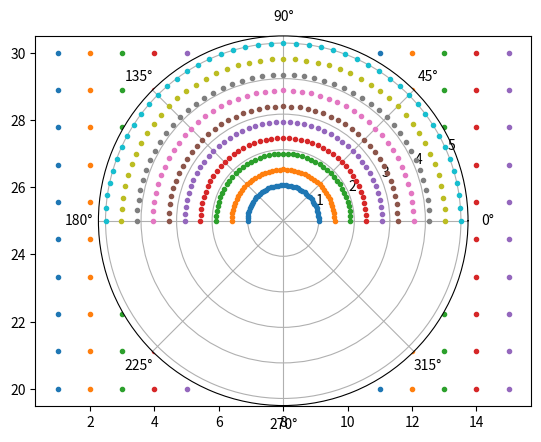

Generate this figure with matplotlib:
#!/usr/bin/env python
import numpy as np
import matplotlib.pyplot as plt



X = np.array([1,2,3,4,5])

Y = np.array([11, 12, 13, 14, 15])

xx, yy = np.meshgrid(X,Y)

print("X coordinates:\n{}\n".format(xx))

print("Y coordinates:\n{}".format(yy))


#meshgrid with sparse=True
xx, yy = np.meshgrid(X,Y, sparse=True)

print("X coordinates:\n{}\n".format(xx))

print("Y coordinates:\n{}".format(yy))

#meshgrid of polar cordinates

R = np.linspace(1,5,10)

THETA = np.linspace(0, np.pi, 45)

radii, thetas = np.meshgrid(R,THETA)

print("R:{}".format(R.shape))

print("THETA:{}".format(THETA.shape))

print("meshgrid radii:{}".format(radii.shape))

print("mehgrid thetas:{}".format(thetas.shape))

#meshgrid with matrix indexing
i = np.array([1,2,3,4,5]) #rows
 
j = np.array([11, 12, 13, 14, 15]) #columns
 
ii, jj = np.meshgrid(i,j, indexing='ij')
 
print("row indices:\n{}\n".format(ii))
 
print("column indices:\n{}".format(jj))


#Flip the meshgrid

X = np.linspace(1,15,15)

Y = np.linspace(20,30,10)

xx, yy = np.meshgrid(X,Y)

fig = plt.figure()

ax = fig.add_subplot(111)

ax.plot(xx, yy, ls="None", marker=".")

plt.show()

#meshgrid with pyplot


ax = plt.subplot(111, polar=True)

ax.plot(thetas, radii, marker='.', ls='none')

plt.show()


